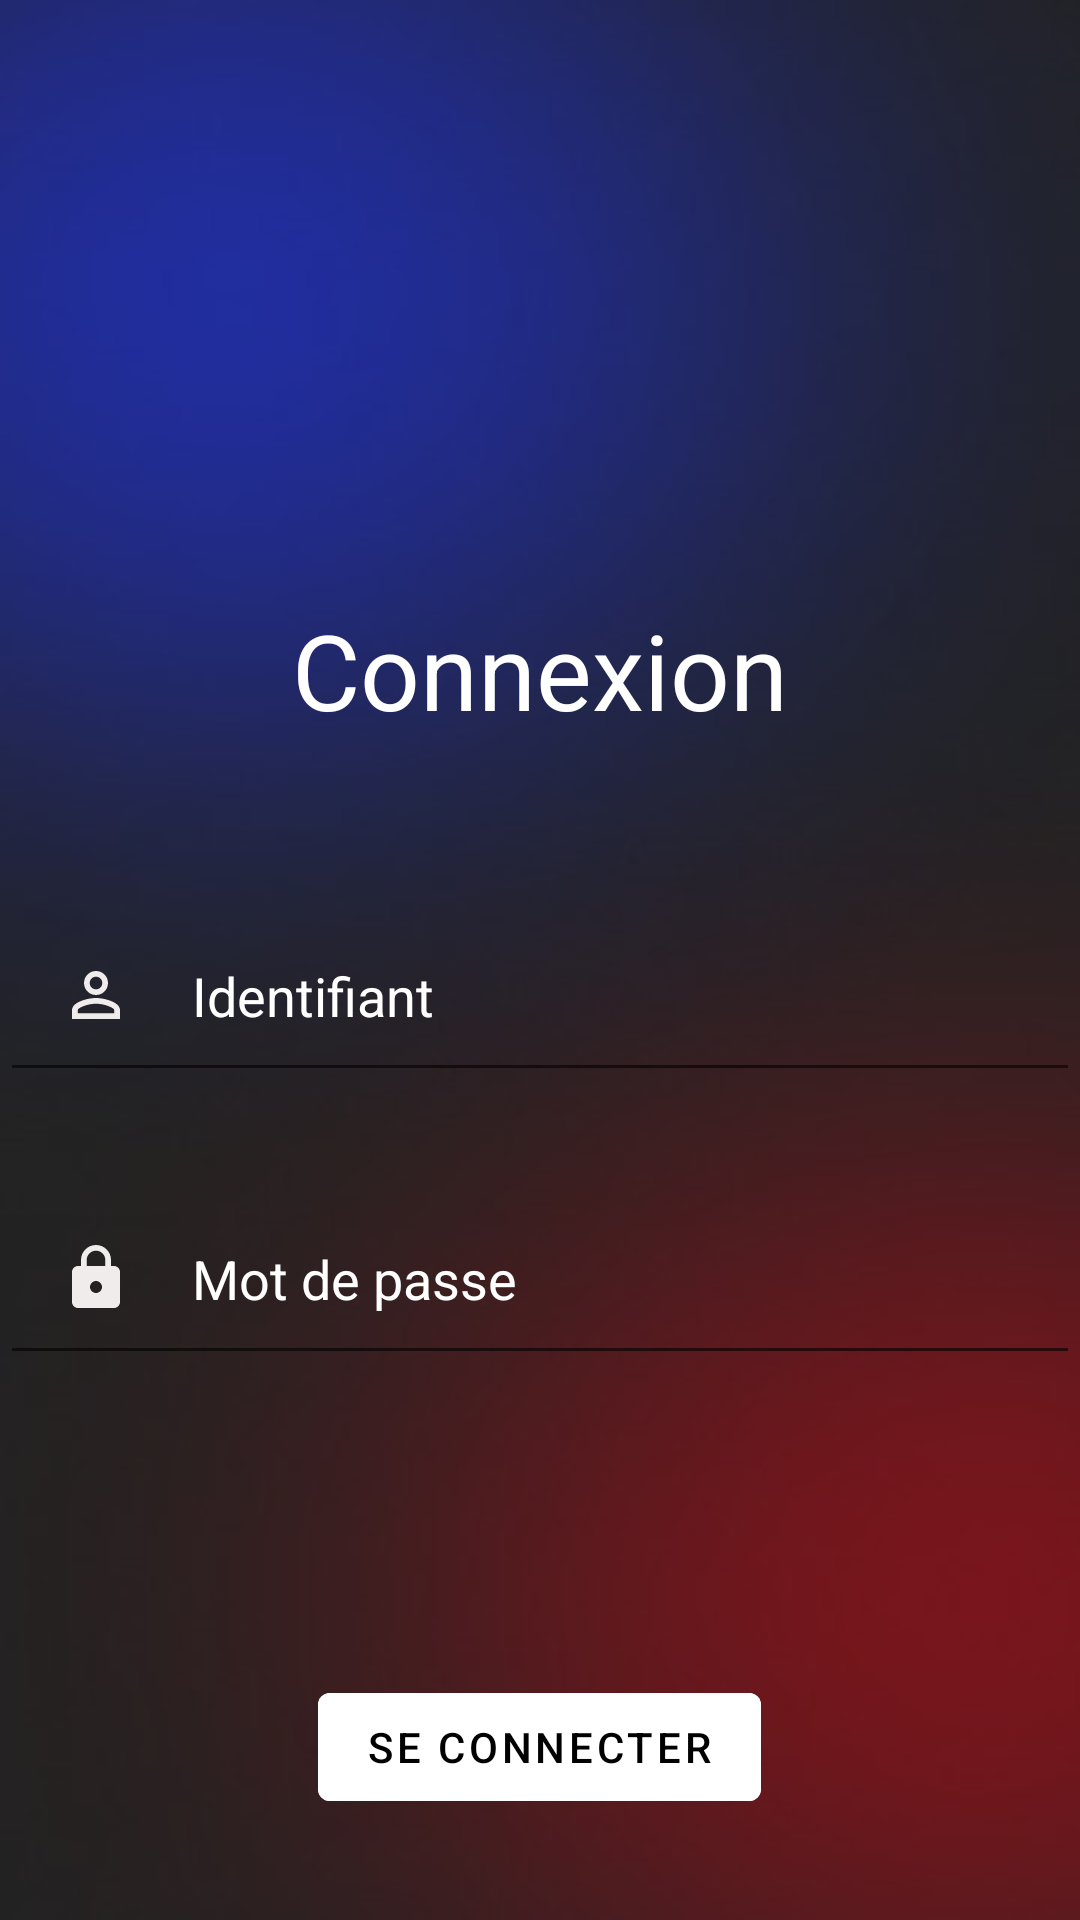

The Android layout XML behind this screen, and the referenced resources:
<!-- AndroidManifest.xml: application theme Theme.Enquete -->
<!-- res/layout/login.xml -->
<?xml version="1.0" encoding="utf-8"?>
<LinearLayout xmlns:android="http://schemas.android.com/apk/res/android"
    android:layout_width="match_parent"
    android:layout_height="match_parent"
    android:background="@drawable/loginbg"
    android:orientation="vertical"
    >
    <ImageView
        android:id="@+id/image"
        android:layout_alignBottom="@+id/connexion"
        android:layout_width="150dp"
        android:layout_height="200dp"
        android:src="@drawable/logo__7_"
        android:layout_gravity="center"
        />


    <TextView
        android:id="@+id/connexion"
        android:layout_width="match_parent"
        android:layout_height="wrap_content"
        android:gravity="center"
        android:text=" Connexion "
        android:textColor="@color/white"
        android:textSize="35dp"

        />



    <EditText
        android:id="@+id/editTextLogin"
        android:layout_width="match_parent"
        android:layout_height="wrap_content"
        android:layout_below="@+id/connexion"
        android:layout_marginTop="53dp"
        android:layout_marginBottom="30dp"
        android:drawableLeft="@drawable/ic_baseline_person_outline_24"
        android:drawablePadding="20dp"
        android:hint="Identifiant"
        android:padding="20dp"
        android:textColor="@color/white"
        android:textColorHint="@color/white" />

    <EditText
        android:id="@+id/editTextMotDePasse"
        android:layout_width="match_parent"
        android:layout_height="wrap_content"
        android:layout_below="@+id/editTextLogin"
        android:layout_margin="0dp"
        android:layout_marginTop="113dp"
        android:layout_marginBottom="11dp"

        android:drawableLeft="@drawable/ic_baseline_lock_24"
        android:drawablePadding="20dp"
        android:hint="Mot de passe"
        android:padding="20dp"
        android:textColor="@color/white"
        android:textColorHint="@color/white" />

    <com.google.android.material.button.MaterialButton
        android:id="@+id/connecter"
        android:layout_width="wrap_content"
        android:layout_height="wrap_content"
        android:layout_marginTop="100dp"
        android:layout_gravity="center"
        android:backgroundTint="@color/white"
        android:onClick="connexion"
        android:text="Se connecter"
        android:textColor="@color/black" />


</LinearLayout>
<!-- resources referenced by this layout -->
<resources>
  <color name="black">#FF000000</color>
  <color name="white">#FFFFFFFF</color>
  <!-- drawable ic_baseline_lock_24 (drawable) -->
  <vector android:height="24dp" android:tint="#F1ECEC"
      android:viewportHeight="24" android:viewportWidth="24"
      android:width="24dp" xmlns:android="http://schemas.android.com/apk/res/android">
      <path android:fillColor="@android:color/white" android:pathData="M18,8h-1L17,6c0,-2.76 -2.24,-5 -5,-5S7,3.24 7,6v2L6,8c-1.1,0 -2,0.9 -2,2v10c0,1.1 0.9,2 2,2h12c1.1,0 2,-0.9 2,-2L20,10c0,-1.1 -0.9,-2 -2,-2zM12,17c-1.1,0 -2,-0.9 -2,-2s0.9,-2 2,-2 2,0.9 2,2 -0.9,2 -2,2zM15.1,8L8.9,8L8.9,6c0,-1.71 1.39,-3.1 3.1,-3.1 1.71,0 3.1,1.39 3.1,3.1v2z"/>
  </vector>
  <!-- drawable ic_baseline_person_outline_24 (drawable) -->
  <vector android:height="24dp" android:tint="#F1ECEC"
      android:viewportHeight="24" android:viewportWidth="24"
      android:width="24dp" xmlns:android="http://schemas.android.com/apk/res/android">
      <path android:fillColor="@android:color/white" android:pathData="M12,5.9c1.16,0 2.1,0.94 2.1,2.1s-0.94,2.1 -2.1,2.1S9.9,9.16 9.9,8s0.94,-2.1 2.1,-2.1m0,9c2.97,0 6.1,1.46 6.1,2.1v1.1L5.9,18.1L5.9,17c0,-0.64 3.13,-2.1 6.1,-2.1M12,4C9.79,4 8,5.79 8,8s1.79,4 4,4 4,-1.79 4,-4 -1.79,-4 -4,-4zM12,13c-2.67,0 -8,1.34 -8,4v3h16v-3c0,-2.66 -5.33,-4 -8,-4z"/>
  </vector>
  <!-- drawable loginbg: jpeg bitmap (drawable, 9050 bytes) -->
  <style name="Theme.Enquete" parent="Theme.MaterialComponents.DayNight.DarkActionBar">
          
          <item name="colorPrimary">@color/blackRaisin</item>
          <item name="colorPrimaryVariant">@color/purple_700</item>
          <item name="colorOnPrimary">@color/white</item>
          
          <item name="colorSecondary">@color/teal_200</item>
          <item name="colorSecondaryVariant">@color/teal_700</item>
          <item name="colorOnSecondary">@color/black</item>
          
          <item name="android:statusBarColor" tools:targetApi="l">?attr/colorPrimaryVariant</item>
          
      </style>
  <color name="blackRaisin">#242325</color>
  <color name="purple_700">#FF3700B3</color>
  <color name="teal_200">#FF03DAC5</color>
  <color name="teal_700">#FF018786</color>
</resources>
